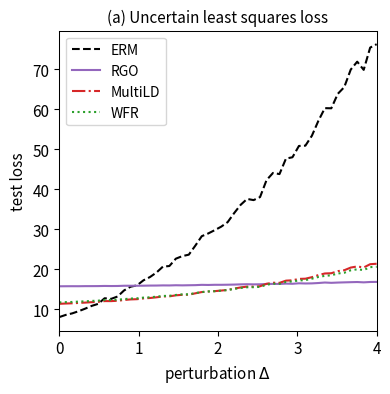

The script that saved this image:
import numpy as np
import matplotlib.pyplot as plt
from scipy.optimize import minimize

# --- 1. 实验设置与参数定义 ---
# 定义问题的维度
DIM_M = 10  # 矩阵 A 的行数
DIM_N = 10  # 矩阵 A 的列数 (theta 的维度)

# 定义训练/测试样本数量
N_TRAIN_SAMPLES = 10
N_TEST_SAMPLES = 1000

# 定义分布偏移的扰动范围
DELTA_MIN = 0.0
DELTA_MAX = 4.0
DELTA_STEPS = 50

# --- DRO 算法超参数 ---
N_EPOCHS = 50 # 外部优化的迭代轮数
LEARNING_RATE = 0.01 # 外部优化 theta 的学习率
LAMBDA_VAL = 1.0 # 正则化参数 lambda
EPSILON = 0.1 # 熵正则化参数 epsilon
GRAD_CLIP_THRESHOLD = 10.0 # 梯度裁剪阈值，防止梯度爆炸

# RGO (算法2) 特定参数
RGO_SMOOTHNESS_L = 0.5 # 假设的损失函数平滑度 L (需满足 LAMBDA_VAL > L/2)

# MultiLD (算法3) 和 WFR (算法4) 特定参数
K_INNER_STEPS = 10  # 内部循环迭代次数 K
INNER_STEP_SIZE = 0.01 # 内部循环步长 eta

# WFR (算法4) 特定参数
M_PARTICLES = 5 # WFR 使用的粒子(样本)数量
WFR_WEIGHT_STEP_SIZE = 0.08 # WFR 权重更新步长 tau

# --- 2. 生成固定的问题实例 ---
np.random.seed(42)
A0 = np.random.randn(DIM_M, DIM_N)
A1 = np.random.randn(DIM_M, DIM_N)
b = np.random.randn(DIM_M)

# --- 3. 数据生成函数 ---
def generate_training_data(n_samples):
    return np.random.uniform(-0.5, 0.5, n_samples)

def generate_test_data(n_samples, delta):
    lower_bound = -0.5 * (1 + delta)
    upper_bound = 0.5 * (1 + delta)
    return np.random.uniform(lower_bound, upper_bound, n_samples)

# --- 4. 核心函数定义 ---
def loss_function(theta, z):
    """ 计算单个样本 z 的损失 f_theta(z) """
    A_z = A0 + z * A1
    residual = A_z @ theta - b
    return np.sum(residual**2)

def loss_grad_theta(theta, z):
    """ 计算损失函数关于 theta 的梯度 nabla_theta f_theta(z) """
    A_z = A0 + z * A1
    residual = A_z @ theta - b
    return 2 * A_z.T @ residual

# --- 5. ERM (经验风险最小化) 实现 ---
def erm_objective_function(theta, xi_samples):
    """ 计算 ERM 的目标函数值（平均损失）"""
    total_loss = np.mean([loss_function(theta, xi) for xi in xi_samples])
    return total_loss

def solve_erm(xi_train_samples):
    """ 使用优化器求解 ERM 问题 """
    initial_theta = np.zeros(DIM_N)
    result = minimize(
        erm_objective_function, initial_theta, args=(xi_train_samples,), method='BFGS')
    if not result.success:
        print("警告: ERM 优化过程可能未收敛。")
    return result.x

# --- 6. RGO (算法2) 实现 ---
def solve_rgo(xi_train_samples):
    """ 使用 RGO 算法求解 Sinkhorn DRO """
    theta = np.zeros(DIM_N)
    
    # f_{lambda, xi}(z) = -f_theta(z)/(lambda*epsilon) + ||z-xi||^2/epsilon
    def rgo_inner_objective(z, xi, current_theta):
        l = loss_function(current_theta, z)
        penalty = np.sum((z - xi)**2)
        return -l / (LAMBDA_VAL * EPSILON) + penalty / EPSILON
    
    for epoch in range(N_EPOCHS):
        grad_accumulator = np.zeros_like(theta)
        for xi in xi_train_samples:
            # Step 1: 找到 z*
            res = minimize(rgo_inner_objective, xi, args=(xi, theta), method='BFGS')
            z_star = res.x

            # Step 2: 拒绝采样
            accepted = False
            while not accepted:
                # 论文要求 lambda > L/2, 确保 2*lambda-L > 0
                variance = (LAMBDA_VAL * EPSILON) / (2 * LAMBDA_VAL - RGO_SMOOTHNESS_L)
                if variance <= 0:
                    print(f"警告: RGO中方差非正 ({variance})。请检查 RGO_SMOOTHNESS_L 和 LAMBDA_VAL。")
                    variance = 1e-6 # 设置一个小的正值以避免崩溃
                
                z_candidate = np.random.normal(z_star, np.sqrt(variance))
                
                f_val_candidate = rgo_inner_objective(z_candidate, xi, theta)
                f_val_star = rgo_inner_objective(z_star, xi, theta)
                
                # 计算接受概率
                log_accept_prob = -f_val_candidate + f_val_star - \
                                  ((np.sum((z_candidate - z_star)**2)) / (2*variance))
                
                if np.log(np.random.rand()) < log_accept_prob:
                    accepted_sample = z_candidate
                    accepted = True
            
            # 计算梯度并累加
            grad_accumulator += loss_grad_theta(theta, accepted_sample)
        
        # 更新 theta (应用梯度裁剪)
        avg_grad = grad_accumulator / len(xi_train_samples)
        grad_norm = np.linalg.norm(avg_grad)
        if grad_norm > GRAD_CLIP_THRESHOLD:
            avg_grad = avg_grad * GRAD_CLIP_THRESHOLD / grad_norm
        theta -= LEARNING_RATE * avg_grad
        
    return theta

# --- 7. Multi-Step Langevin Dynamics (算法3) 实现 ---
def solve_multi_ld(xi_train_samples):
    """ 使用 Multi-step Langevin Dynamics (MultiLD) 求解 Sinkhorn DRO """
    theta = np.zeros(DIM_N)
    
    # f_bar = f_theta(z) - lambda*||z-x||^2
    # grad_z f_bar = grad_z f_theta(z) - 2*lambda*(z-x)
    def f_bar_grad_z(z, xi, current_theta):
        # grad_z f_theta(z) = 2 * (A1*theta)^T * (A(z)*theta - b)
        A1_theta = A1 @ current_theta
        A_z_theta = (A0 + z * A1) @ current_theta
        grad_f = 2 * A1_theta.T @ (A_z_theta - b)
        return grad_f - 2 * LAMBDA_VAL * (z - xi)

    for _ in range(N_EPOCHS):
        grad_accumulator = np.zeros_like(theta)
        for xi in xi_train_samples:
            z_k = xi  # 初始化
            # 内部 K 步迭代
            for _ in range(K_INNER_STEPS):
                noise = np.random.normal(0, 1)
                grad = f_bar_grad_z(z_k, xi, theta)
                z_k += INNER_STEP_SIZE * grad + \
                       np.sqrt(2 * INNER_STEP_SIZE * LAMBDA_VAL * EPSILON) * noise
            
            # 使用生成的对抗样本计算梯度
            grad_accumulator += loss_grad_theta(theta, z_k)
            
        # 更新 theta (应用梯度裁剪)
        avg_grad = grad_accumulator / len(xi_train_samples)
        grad_norm = np.linalg.norm(avg_grad)
        if grad_norm > GRAD_CLIP_THRESHOLD:
            avg_grad = avg_grad * GRAD_CLIP_THRESHOLD / grad_norm
        theta -= LEARNING_RATE * avg_grad
        
    return theta

# --- 8. WFR Flow (算法4) 实现 ---
def solve_wfr(xi_train_samples):
    """ 使用 WFR Flow 求解 Sinkhorn DRO """
    theta = np.zeros(DIM_N)
    
    def f_bar(z, xi, current_theta):
         return loss_function(current_theta, z) - LAMBDA_VAL * np.sum((z-xi)**2)
    
    # f_bar 的梯度与 MultiLD 中相同
    def f_bar_grad_z(z, xi, current_theta):
        A1_theta = A1 @ current_theta
        A_z_theta = (A0 + z * A1) @ current_theta
        grad_f = 2 * A1_theta.T @ (A_z_theta - b)
        return grad_f - 2 * LAMBDA_VAL * (z - xi)

    for _ in range(N_EPOCHS):
        grad_accumulator = np.zeros_like(theta)
        for xi in xi_train_samples:
            # 初始化 m 个粒子和权重
            particles = np.full(M_PARTICLES, xi)
            weights = np.full(M_PARTICLES, 1.0 / M_PARTICLES)
            
            # 内部 K 步迭代
            for _ in range(K_INNER_STEPS):
                for i in range(M_PARTICLES):
                    # 更新粒子位置
                    noise = np.random.normal(0, 1)
                    grad = f_bar_grad_z(particles[i], xi, theta)
                    particles[i] += INNER_STEP_SIZE * grad + \
                                    np.sqrt(2 * INNER_STEP_SIZE * LAMBDA_VAL * EPSILON) * noise
                    
                    # 更新权重
                    f_bar_val = f_bar(particles[i], xi, theta)
                    weights[i] = (weights[i]**(1 - LAMBDA_VAL * EPSILON * WFR_WEIGHT_STEP_SIZE)) * \
                                 np.exp(WFR_WEIGHT_STEP_SIZE * f_bar_val)
                
                # 归一化权重 (增加一个小的 epsilon 防止除以零)
                sum_weights = np.sum(weights)
                if sum_weights > 1e-8:
                    weights /= sum_weights
                else:
                    weights = np.full(M_PARTICLES, 1.0 / M_PARTICLES)

            # 使用加权梯度
            weighted_grad = np.sum([w * loss_grad_theta(theta, z) for w, z in zip(weights, particles)], axis=0)
            grad_accumulator += weighted_grad
        
        # 更新 theta (应用梯度裁剪)
        avg_grad = grad_accumulator / len(xi_train_samples)
        grad_norm = np.linalg.norm(avg_grad)
        if grad_norm > GRAD_CLIP_THRESHOLD:
            avg_grad = avg_grad * GRAD_CLIP_THRESHOLD / grad_norm
        theta -= LEARNING_RATE * avg_grad
        
    return theta

# --- 9. 实验执行与评估 ---
def run_experiment():
    """ 执行完整的实验流程 """
    xi_train = generate_training_data(N_TRAIN_SAMPLES)
    
    print("正在求解 ERM 模型...")
    theta_erm = solve_erm(xi_train)
    print("正在求解 RGO 模型...")
    theta_rgo = solve_rgo(xi_train)
    print("正在求解 MultiLD 模型...")
    theta_multi_ld = solve_multi_ld(xi_train)
    print("正在求解 WFR 模型...")
    theta_wfr = solve_wfr(xi_train)
    print("所有模型求解完成。")

    delta_values = np.linspace(DELTA_MIN, DELTA_MAX, DELTA_STEPS)
    results = {'ERM': [], 'RGO': [], 'MultiLD': [], 'WFR': []}
    models = {'ERM': theta_erm, 'RGO': theta_rgo, 'MultiLD': theta_multi_ld, 'WFR': theta_wfr}

    print("正在评估所有模型...")
    for delta in delta_values:
        xi_test = generate_test_data(N_TEST_SAMPLES, delta)
        for name, theta in models.items():
            test_loss = erm_objective_function(theta, xi_test)
            results[name].append(test_loss)
            
    print("评估完成。")
    return delta_values, results

# --- 10. 结果可视化 ---
def plot_results(delta_values, results):
    """ 绘制所有模型损失随扰动 delta 变化的曲线 """
    fig, ax = plt.subplots(figsize=(4, 4), dpi=300)

    styles = {
        'ERM': {'color': 'k', 'linestyle': '--', 'label': 'ERM'},
        'RGO': {'color': '#9467bd', 'linestyle': '-', 'label': 'RGO'}, # purple
        'MultiLD': {'color': '#d62728', 'linestyle': '-.', 'label': 'MultiLD'}, # red
        'WFR': {'color': '#2ca02c', 'linestyle': ':', 'label': 'WFR'}, # green
    }
    
    for name, losses in results.items():
        ax.plot(delta_values, losses, linewidth=1.5, **styles[name])

    ax.set_title('(a) Uncertain least squares loss', fontsize=11)
    ax.set_xlabel('perturbation $\Delta$', fontsize=11)
    ax.set_ylabel('test loss', fontsize=11)
    ax.tick_params(axis='both', which='major', labelsize=11)
    for spine in ax.spines.values():
        spine.set_linewidth(0.75)
    ax.set_xlim(0, 4)
    ax.grid(False)
    ax.legend(fontsize=10)
    plt.tight_layout()
    plt.savefig('uncertain_least_squares_results.png', dpi=300)
    plt.show()

# --- 主程序入口 ---
if __name__ == '__main__':
    # 捕获并忽略浮点数警告，因为梯度裁剪会处理这些问题
    with np.errstate(all='ignore'):
        delta_vals, all_results = run_experiment()
        plot_results(delta_vals, all_results)

